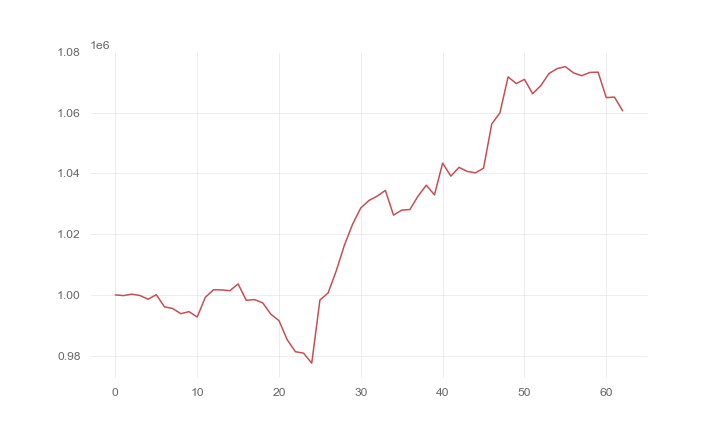

The data file committed next to this chart (first rows):
, 0
0, 1000000
1, 999771
2, 1000244
3, 999804
4, 998568
5, 1000075
6, 996073
7, 995514
8, 993813
9, 994492
10, 992721
11, 999220
12, 1001689
13, 1001642
14, 1001397
15, 1003616
16, 998215
17, 998460
18, 997400
19, 993649
20, 991519
21, 985231
22, 981302
23, 980810
24, 977518
25, 998298
26, 1000630
27, 1007942
28, 1016418
29, 1023322
30, 1028641
31, 1031100
32, 1032540
33, 1034393
34, 1026255
35, 1027929
36, 1028112
37, 1032562
38, 1036115
39, 1032949
40, 1043400
41, 1039112
42, 1041993
43, 1040674
44, 1040186
45, 1041717
46, 1056276
47, 1059936
48, 1071790
49, 1069576
50, 1070976
51, 1066241
52, 1068924
53, 1072901
54, 1074531
55, 1075154
56, 1073101
57, 1072186
58, 1073260
59, 1073343
... 3 more rows
